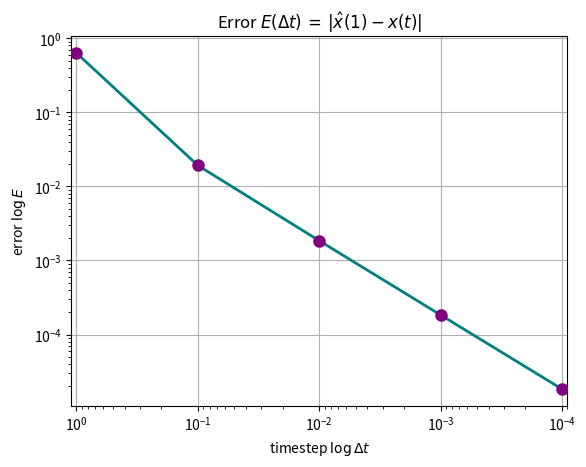

Source code (Python):
import numpy as np
import math as m
import matplotlib.pyplot as plt

e = m.e

## part (2.8.3.b)

def eul(f, x, dt):
    return (x + f(x)*dt)

def f(x):
    return (-x)


dt_arr = np.logspace(base=10.,start=0, stop = -4, num=5)
analytical_soln = np.exp(-1.)

def estimate_one(f, eul, dt, x0):
    x = x0
    t = 0.
    n = 0
    x_arr = []; t_arr = []
    while t <1:
        x_arr.append(x)
        t_arr.append(t)
        x = eul(f=f, x=x, dt=dt)
        t +=dt
        n +=1
    return (np.array(x_arr), np.array(t_arr), n)

X_vault=[]; T_vault = []; errors = []

for i, dt in enumerate(dt_arr):
    print('working on iteration: ',i,' with dt=',dt,' ...\n...')
    Xs, Ts, n = estimate_one(f=f,eul=eul,dt=dt,x0=1.)
    X_vault.append(Xs)
    T_vault.append(Ts)
    val = Xs[-1]
    err = np.abs(val-analytical_soln)
    errors.append(err)
    print('estimate is 1/e = ',Xs[-1],'on step',n)
    print('error E=',round(err,6),'\n\n')

print(analytical_soln)


## part (2.8.3.c)
plt.plot(dt_arr,errors,color='navy',lw=2)
plt.scatter(dt_arr,errors,color='orange', marker='+',lw=2,zorder=10)
plt.xlim(dt_arr[0]+dt_arr[0]/10.,dt_arr[-1]-dt_arr[-1]/10.)
plt.xlabel(r'timestep $\Delta t$')
plt.ylabel('error $E$')
plt.title(r'Error $E(\Delta t) \,= \,|\hat x(1) - x(t)|$')
plt.grid()
plt.savefig('figure2.8.3.c.i.png',dpi=290)
plt.clf()

plt.loglog(dt_arr,errors,color='teal',lw=2,zorder=10)
plt.scatter(dt_arr,errors,color='purple', marker='o',lw=3,zorder=10)
plt.xlabel(r'timestep $\log{\Delta t}$')
plt.ylabel('error $\log{E}$')
plt.xscale('log')
plt.yscale('log')
plt.title(r'Error $E(\Delta t) \,= \,|\hat x(1) - x(t)|$')
plt.xlim(dt_arr[0]+dt_arr[0]/10.,dt_arr[-1]-dt_arr[-1]/10.)
plt.grid()
plt.show()
#plt.savefig('figure2.8.3.c.ii.png',dpi=290)